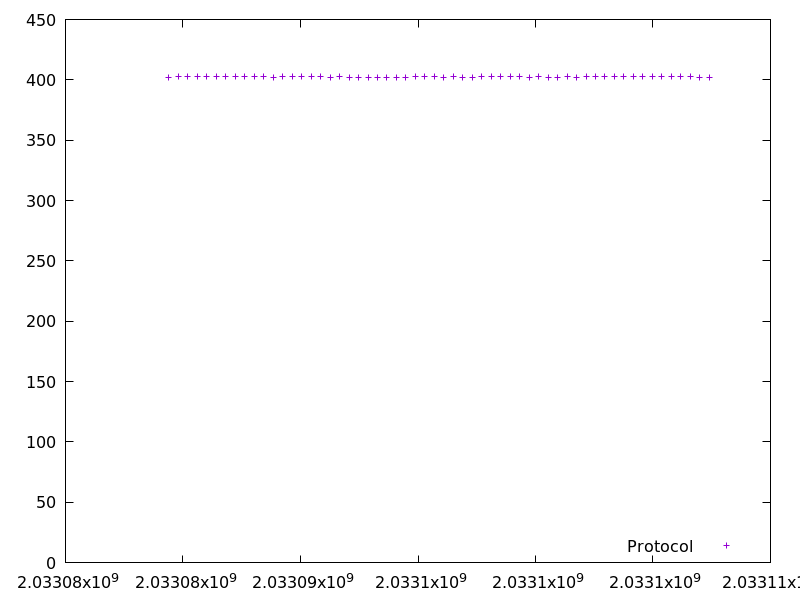

Data behind this chart, as committed beside it:
2033084399.636778, 402.310114
2033084804, 402.4
2033085207, 402.4
2033085610, 402.5
2033086013, 402.5
2033086417, 402.4
2033086820, 402.4
2033087223, 402.4
2033087627, 402.4
2033088032, 403.1
2033088436, 402.3
2033088839, 402.3
2033089242, 402.5
2033089646, 402.7
2033090048, 402.4
2033090452, 402.8
2033090856, 402.5
2033091260, 402.2
2033091663, 402.5
2033092067, 402.3
2033092471, 402.3
2033092875, 402.3
2033093278, 402.2
2033093681, 402.3
2033094084, 402.1
2033094487, 402.2
2033094891, 402.4
2033095293, 402.5
2033095698, 402.4
2033096102, 402.2
2033096506, 403.1
2033096908, 402.3
2033097311, 402.2
2033097715, 402.3
2033098118, 402.4
2033098521, 402.3
2033098926, 402.8
2033099328, 402.3
2033099731, 402.3
2033100135, 402.3
2033100538, 402.2
2033100942, 402.3
2033101344, 402.5
2033101748, 402.3
2033102151, 402.4
2033102554, 402.4
2033102956, 402.3
2033103359, 402.4
2033103761, 402.4
2033104164, 402.3
2033104568, 402.4
2033104971, 402.4
2033105375, 402.4
2033105779, 402.4
2033106183, 402.5
2033106587, 402.5
2033106989, 402.3
2033107393, 402.3
